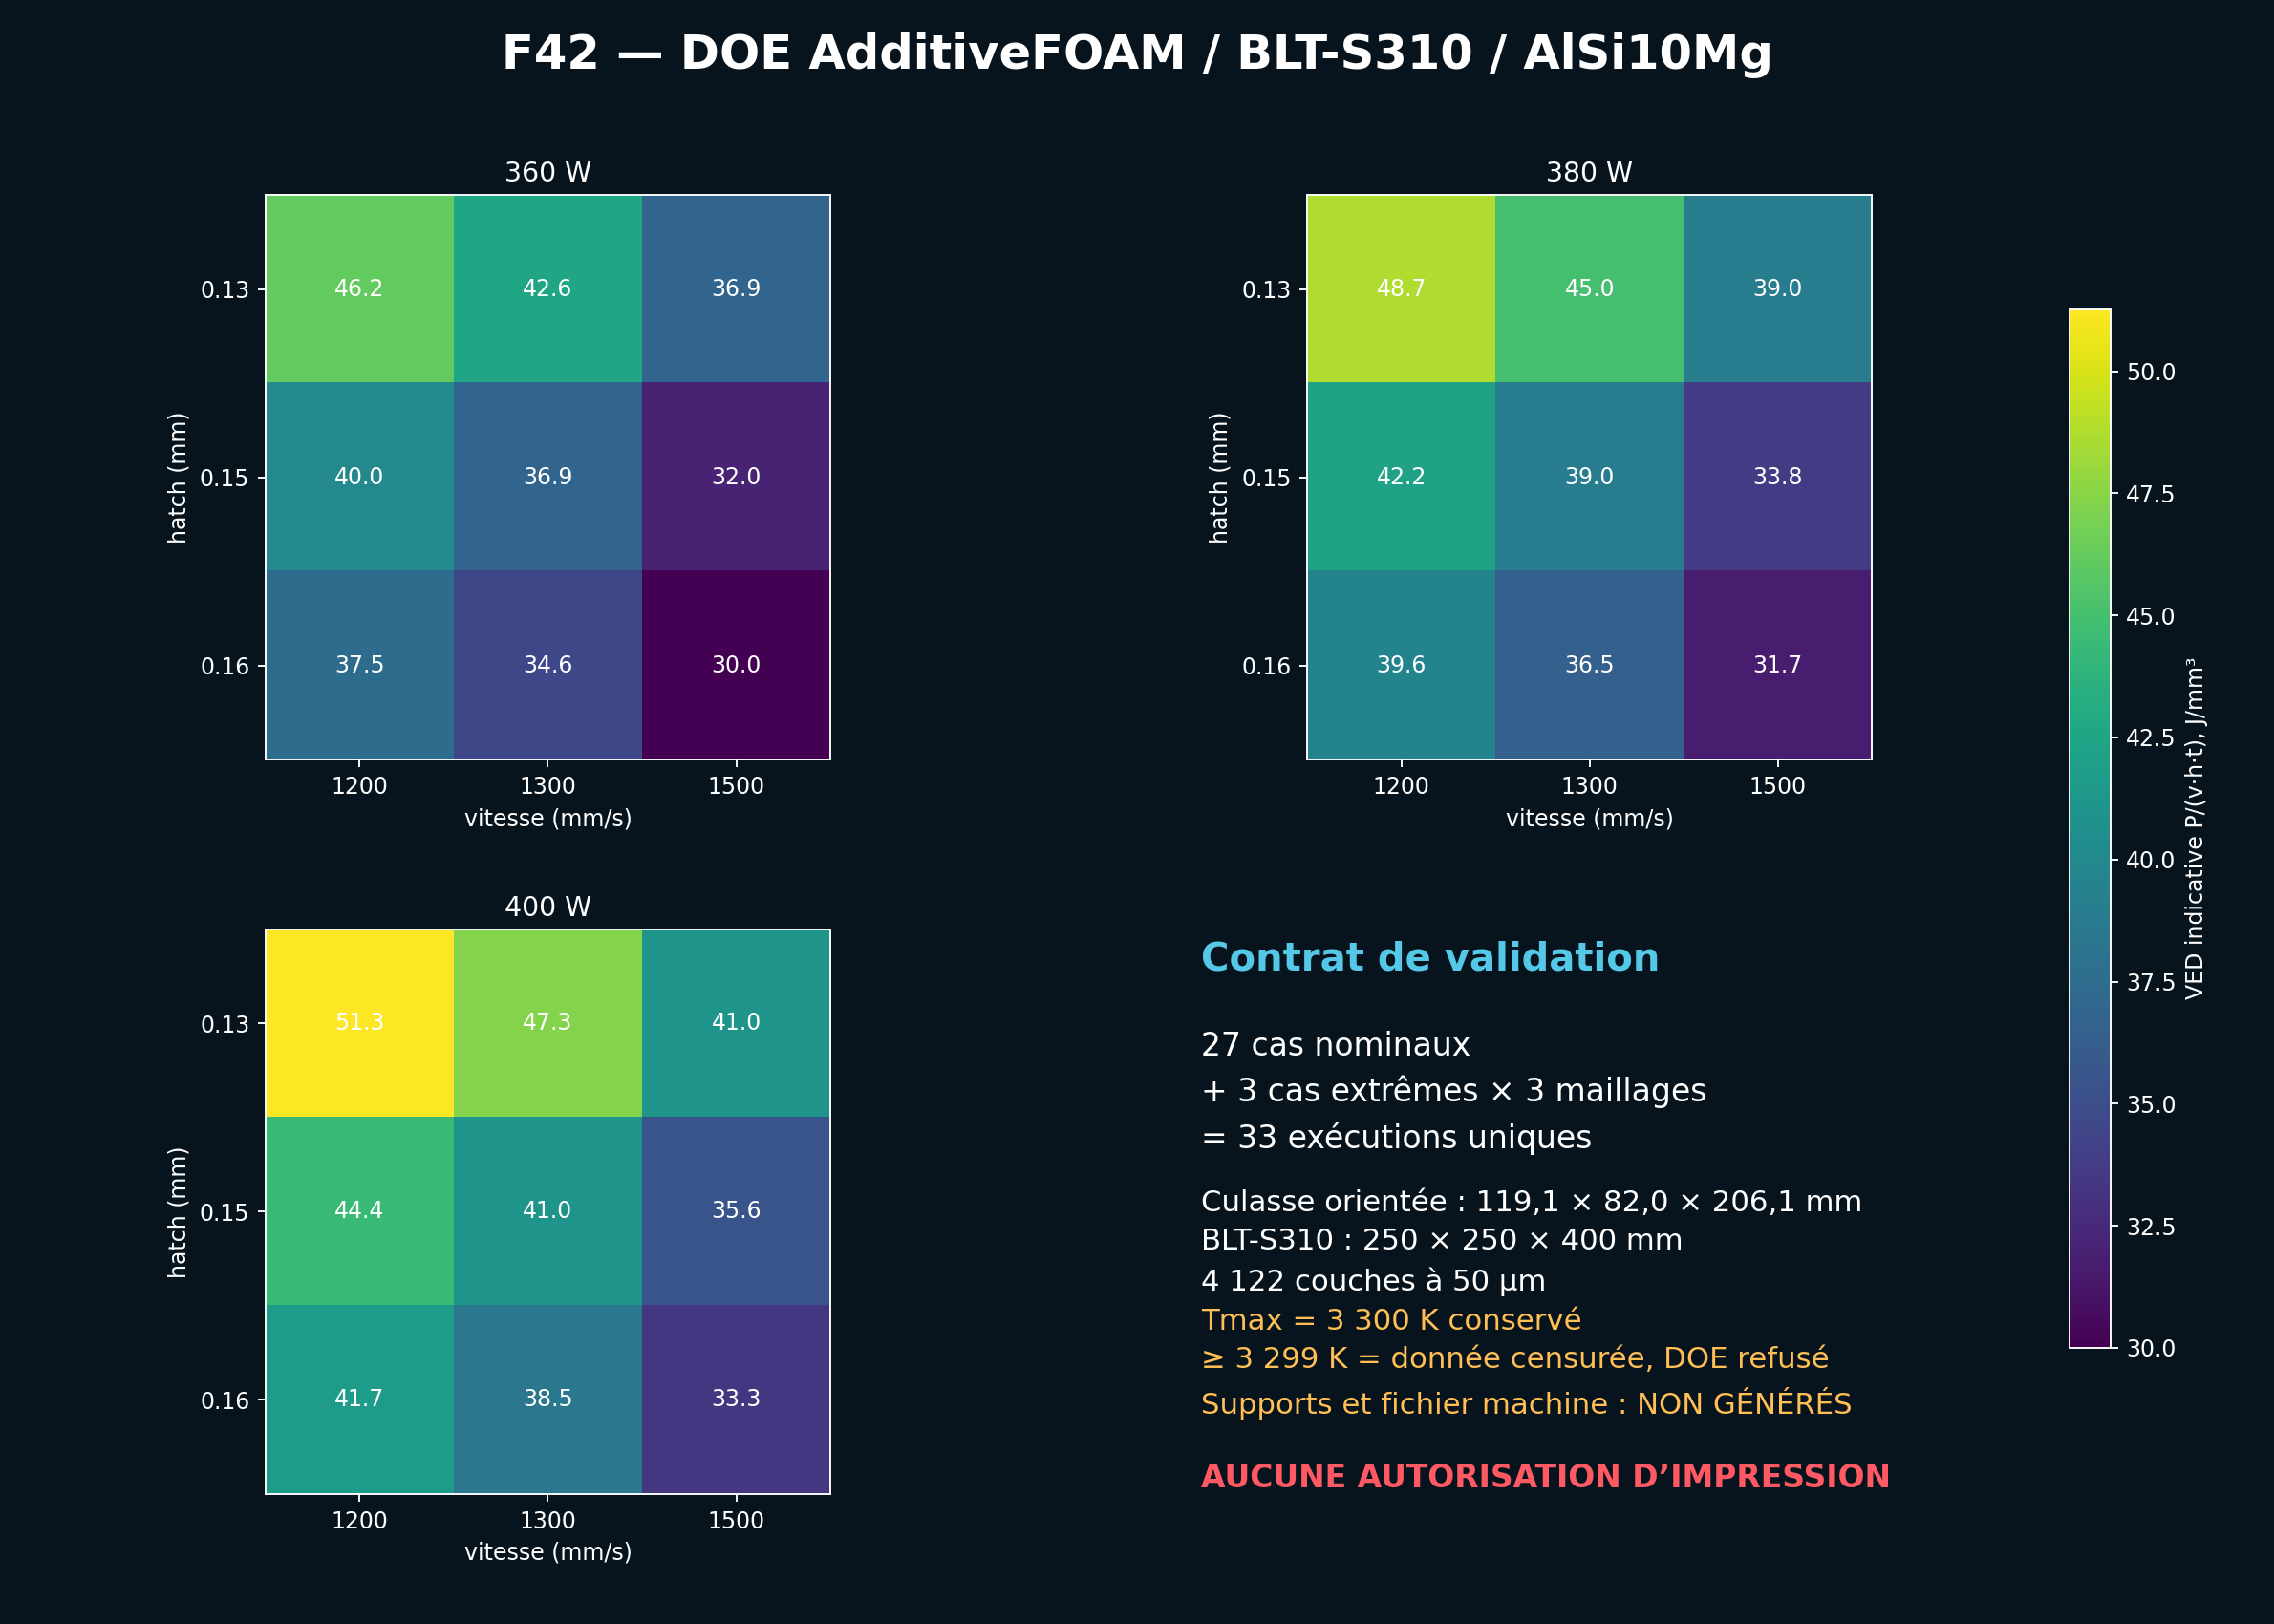

Source data for this figure (header and first rows):
case_id, laser_power_w, scan_speed_mm_s, hatch_spacing_mm, layer_thickness_mm, volumetric_energy_density_j_mm3
P360-V1200-H130, 360, 1200, 0.13, 0.05, 46.15
P360-V1200-H150, 360, 1200, 0.15, 0.05, 40.0
P360-V1200-H160, 360, 1200, 0.16, 0.05, 37.5
P360-V1300-H130, 360, 1300, 0.13, 0.05, 42.6
P360-V1300-H150, 360, 1300, 0.15, 0.05, 36.92
P360-V1300-H160, 360, 1300, 0.16, 0.05, 34.62
P360-V1500-H130, 360, 1500, 0.13, 0.05, 36.92
P360-V1500-H150, 360, 1500, 0.15, 0.05, 32.0
P360-V1500-H160, 360, 1500, 0.16, 0.05, 30.0
P380-V1200-H130, 380, 1200, 0.13, 0.05, 48.72
P380-V1200-H150, 380, 1200, 0.15, 0.05, 42.22
P380-V1200-H160, 380, 1200, 0.16, 0.05, 39.58
P380-V1300-H130, 380, 1300, 0.13, 0.05, 44.97
P380-V1300-H150, 380, 1300, 0.15, 0.05, 38.97
P380-V1300-H160, 380, 1300, 0.16, 0.05, 36.54
P380-V1500-H130, 380, 1500, 0.13, 0.05, 38.97
P380-V1500-H150, 380, 1500, 0.15, 0.05, 33.78
P380-V1500-H160, 380, 1500, 0.16, 0.05, 31.67
P400-V1200-H130, 400, 1200, 0.13, 0.05, 51.28
P400-V1200-H150, 400, 1200, 0.15, 0.05, 44.44
P400-V1200-H160, 400, 1200, 0.16, 0.05, 41.67
P400-V1300-H130, 400, 1300, 0.13, 0.05, 47.34
P400-V1300-H150, 400, 1300, 0.15, 0.05, 41.03
P400-V1300-H160, 400, 1300, 0.16, 0.05, 38.46
P400-V1500-H130, 400, 1500, 0.13, 0.05, 41.03
P400-V1500-H150, 400, 1500, 0.15, 0.05, 35.56
P400-V1500-H160, 400, 1500, 0.16, 0.05, 33.33
